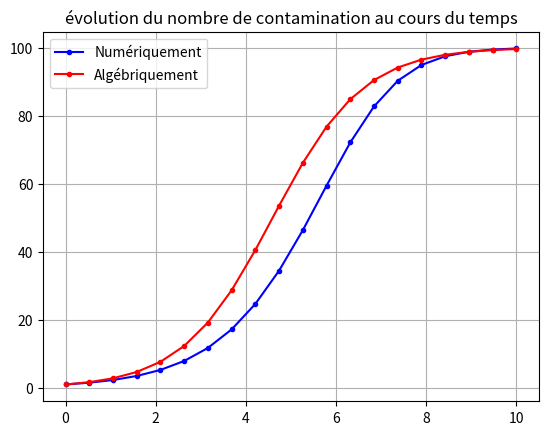

Write the Python code that produced this figure.
import numpy as np
import matplotlib.pyplot as plt

def f(N):
    return 0.01 * N * (100 - N)


def Euler(fun, y0, t):
    y = np.zeros(len(t))
    y[0] = y0
    for n in range(0, len(t) - 1):
        y[n + 1] = y[n] + fun(y[n], t[n]) * (t[n + 1] - t[n])
    return y


t = np.linspace(0, 10, 20)
y0 = 1
f = lambda N, t: 0.01 * N * (100 - N)
y = Euler(f, y0, t)
y_int=100/(1+99*np.exp(-t))
plt.plot(t, y, 'b.-',t, y_int, 'r.-')
plt.legend(['Numériquement','Algébriquement'])
plt.grid(True)
plt.title("évolution du nombre de contamination au cours du temps")
plt.show()
